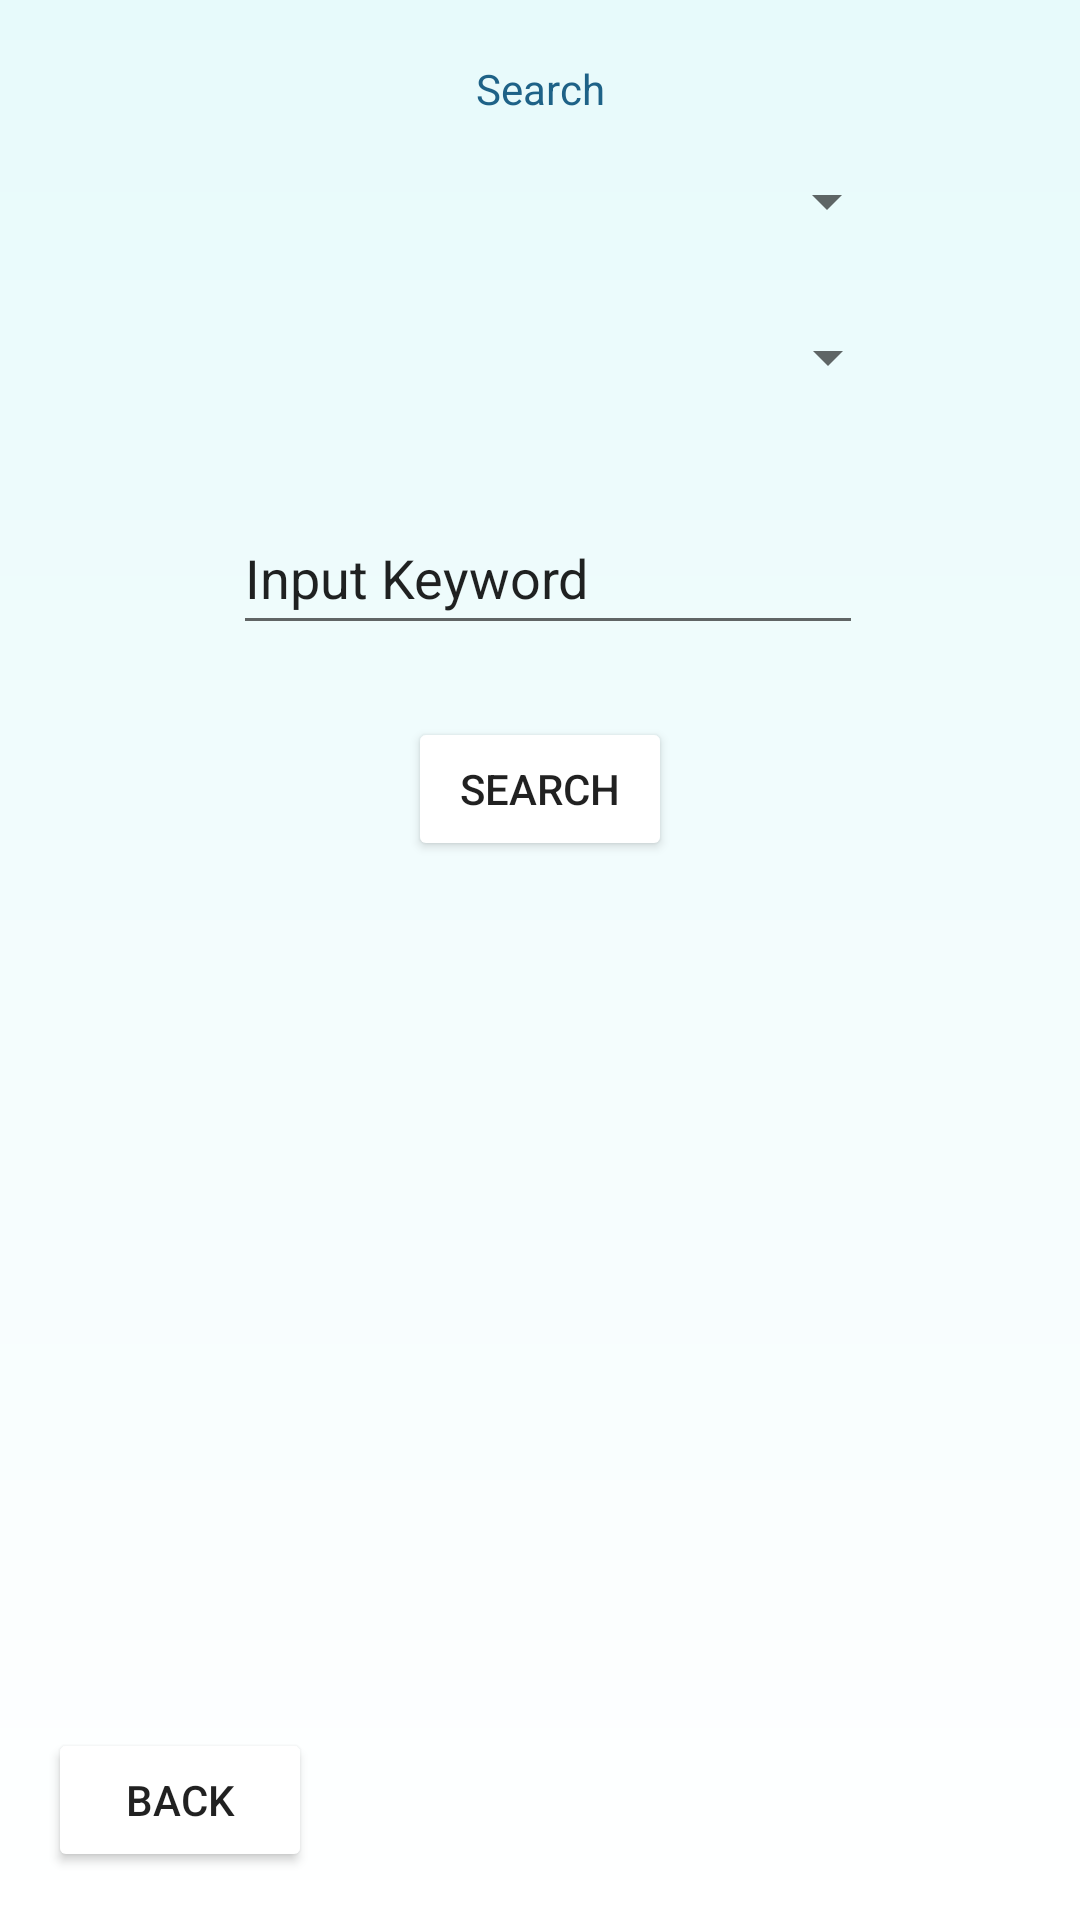

Layout XML and referenced resources for this Android screen:
<!-- AndroidManifest.xml: application theme Theme.WareHouseManager -->
<!-- res/layout/activity_data.xml -->
<?xml version="1.0" encoding="utf-8"?>
<androidx.constraintlayout.widget.ConstraintLayout xmlns:android="http://schemas.android.com/apk/res/android"
    xmlns:app="http://schemas.android.com/apk/res-auto"
    xmlns:tools="http://schemas.android.com/tools"
    android:layout_width="match_parent"
    android:layout_height="match_parent"
    android:background="@drawable/main_background">

    <Spinner
        android:id="@+id/Type"
        android:layout_width="240dp"
        android:layout_height="0dp"
        android:layout_marginTop="16dp"
        app:layout_constraintEnd_toEndOf="parent"
        app:layout_constraintHorizontal_bias="0.497"
        app:layout_constraintStart_toStartOf="parent"
        app:layout_constraintTop_toBottomOf="@+id/textView5"
        tools:ignore="TouchTargetSizeCheck" />

    <TextView
        android:id="@+id/textView5"
        android:layout_width="wrap_content"
        android:layout_height="wrap_content"
        android:layout_marginTop="20dp"
        android:text="@string/Search"
        android:textColor="@color/main_color"
        app:layout_constraintEnd_toEndOf="parent"
        app:layout_constraintStart_toStartOf="parent"
        app:layout_constraintTop_toTopOf="parent" />

    <ScrollView
        android:id="@+id/data_display"
        android:layout_width="345dp"
        android:layout_height="394dp"
        android:layout_marginTop="16dp"
        app:layout_constraintEnd_toEndOf="parent"
        app:layout_constraintStart_toStartOf="parent"
        app:layout_constraintTop_toBottomOf="@+id/Search_Button">

        <LinearLayout
            android:layout_width="match_parent"
            android:layout_height="wrap_content"
            android:orientation="vertical" />
    </ScrollView>

    <Button
        android:id="@+id/btnDataReturn"
        android:layout_width="wrap_content"
        android:layout_height="wrap_content"
        android:layout_marginStart="16dp"
        android:layout_marginBottom="16dp"
        android:backgroundTint="@color/button_color"
        android:text="@string/back"
        app:layout_constraintBottom_toBottomOf="parent"
        app:layout_constraintStart_toStartOf="parent" />

    <Button
        android:id="@+id/Search_Button"
        android:layout_width="wrap_content"
        android:layout_height="wrap_content"
        android:layout_marginTop="24dp"
        android:backgroundTint="@color/button_color"
        android:text="@string/Search"
        app:layout_constraintEnd_toEndOf="parent"
        app:layout_constraintStart_toStartOf="parent"
        app:layout_constraintTop_toBottomOf="@+id/filterInput" />

    <Spinner
        android:id="@+id/Filter"
        android:layout_width="240dp"
        android:layout_height="wrap_content"
        android:layout_marginTop="16dp"
        android:minHeight="48dp"
        app:layout_constraintEnd_toEndOf="parent"
        app:layout_constraintStart_toStartOf="parent"
        app:layout_constraintTop_toBottomOf="@+id/Type" />

    <EditText
        android:id="@+id/filterInput"
        android:layout_width="wrap_content"
        android:layout_height="wrap_content"
        android:layout_marginTop="24dp"
        android:ems="10"
        android:inputType="text"
        android:minHeight="48dp"
        android:text="Input Keyword"
        app:layout_constraintEnd_toEndOf="parent"
        app:layout_constraintHorizontal_bias="0.517"
        app:layout_constraintStart_toStartOf="parent"
        app:layout_constraintTop_toBottomOf="@+id/Filter" />

</androidx.constraintlayout.widget.ConstraintLayout>
<!-- resources referenced by this layout -->
<resources>
  <color name="main_color">#1E6287</color>
  <!-- drawable main_background (drawable) -->
  <?xml version="1.0" encoding="utf-8"?>
  <shape xmlns:android="http://schemas.android.com/apk/res/android">
      <gradient android:type="linear" android:angle="100"
          android:startColor="@color/background_color" android:endColor="@color/white"/>
  </shape>
  <string name="Search">Search</string>
  <string name="back">Back</string>
  <style name="Theme.WareHouseManager" parent="Base.Theme.WareHouseManager" />
  <color name="background_color">#E7FAFB</color>
  <color name="white">#FFFFFFFF</color>
  <style name="Base.Theme.WareHouseManager" parent="Theme.MaterialComponents.DayNight.NoActionBar">
          
          <item name="colorPrimary">@color/main_color</item>
          <item name="colorSecondary">@color/background_color</item>
          <item name="colorOnPrimary">@color/white</item>
          <item name="colorPrimaryDark">@color/dark_color</item>
          <item name="android:windowBackground">@color/background_color</item>
  
      </style>
</resources>
